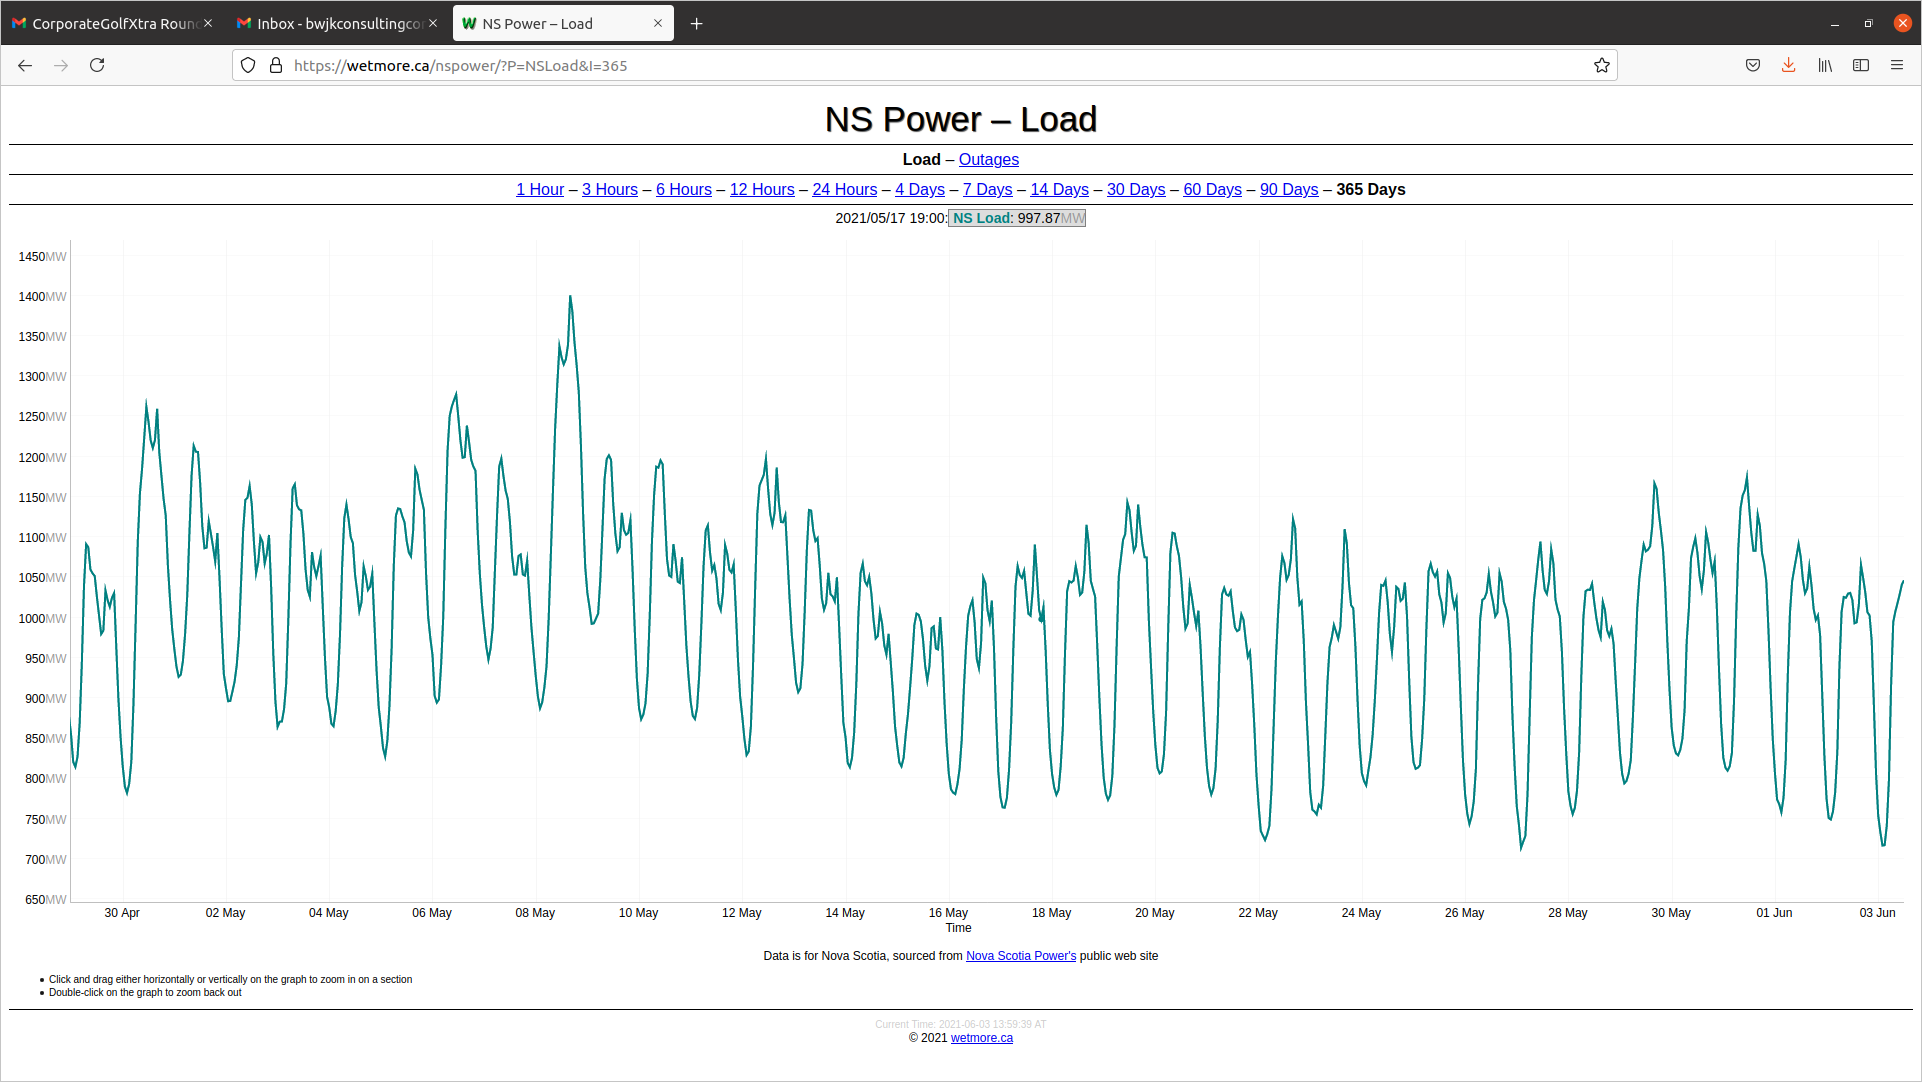

The table this chart was drawn from, first rows:
2021/04/28 23:16, 866.510019804639
2021/04/28 23:16, 864
2021/04/28 23:16, 861.6
2021/04/28 23:16, 859.1
2021/04/28 23:30, 856
2021/04/28 23:16, 854.7
2021/04/28 23:44, 852.9
2021/04/28 23:44, 850.4
2021/04/28 23:44, 847.9
2021/04/28 23:44, 845.5
2021/04/28 23:44, 843
2021/04/28 23:58, 840.5
2021/04/28 23:58, 838.3
2021/04/29 00:12, 835.5
2021/04/29 00:12, 833.1
2021/04/29 00:12, 830.6
2021/04/29 00:12, 828.1
2021/04/29 00:26, 825
2021/04/29 00:12, 823.8
2021/04/29 00:40, 821.9
2021/04/29 00:40, 819.4
2021/04/29 01:22, 817
2021/04/29 01:36, 814.5
2021/04/29 01:36, 812.6
2021/04/29 02:18, 823.8
2021/04/29 02:04, 820.7
2021/04/29 02:04, 818.8
2021/04/29 02:45, 836.8
2021/04/29 02:45, 834.6
2021/04/29 02:32, 831.8
2021/04/29 02:32, 829.4
2021/04/29 02:32, 826.9
2021/04/29 03:18, 856.6
2021/04/29 02:59, 854.1
2021/04/29 02:59, 851.6
2021/04/29 02:59, 849.2
2021/04/29 02:59, 846.7
2021/04/29 02:59, 844.2
2021/04/29 02:59, 841.7
2021/04/29 02:59, 839.3
2021/04/29 03:41, 882.6
2021/04/29 03:41, 880.1
2021/04/29 03:41, 877.7
2021/04/29 03:27, 875.2
2021/04/29 03:27, 872.7
2021/04/29 03:27, 870.2
2021/04/29 03:27, 867.7
2021/04/29 03:27, 865.3
2021/04/29 03:27, 862.8
2021/04/29 03:27, 860.3
2021/04/29 04:09, 917.3
2021/04/29 04:09, 914.8
2021/04/29 04:09, 912.3
2021/04/29 04:09, 910.2
2021/04/29 03:55, 907.4
2021/04/29 03:55, 904.9
2021/04/29 03:55, 902.4
2021/04/29 03:55, 900
2021/04/29 03:55, 897.5
2021/04/29 03:55, 895
2021/04/29 03:55, 892.5
... 10,396 more rows
